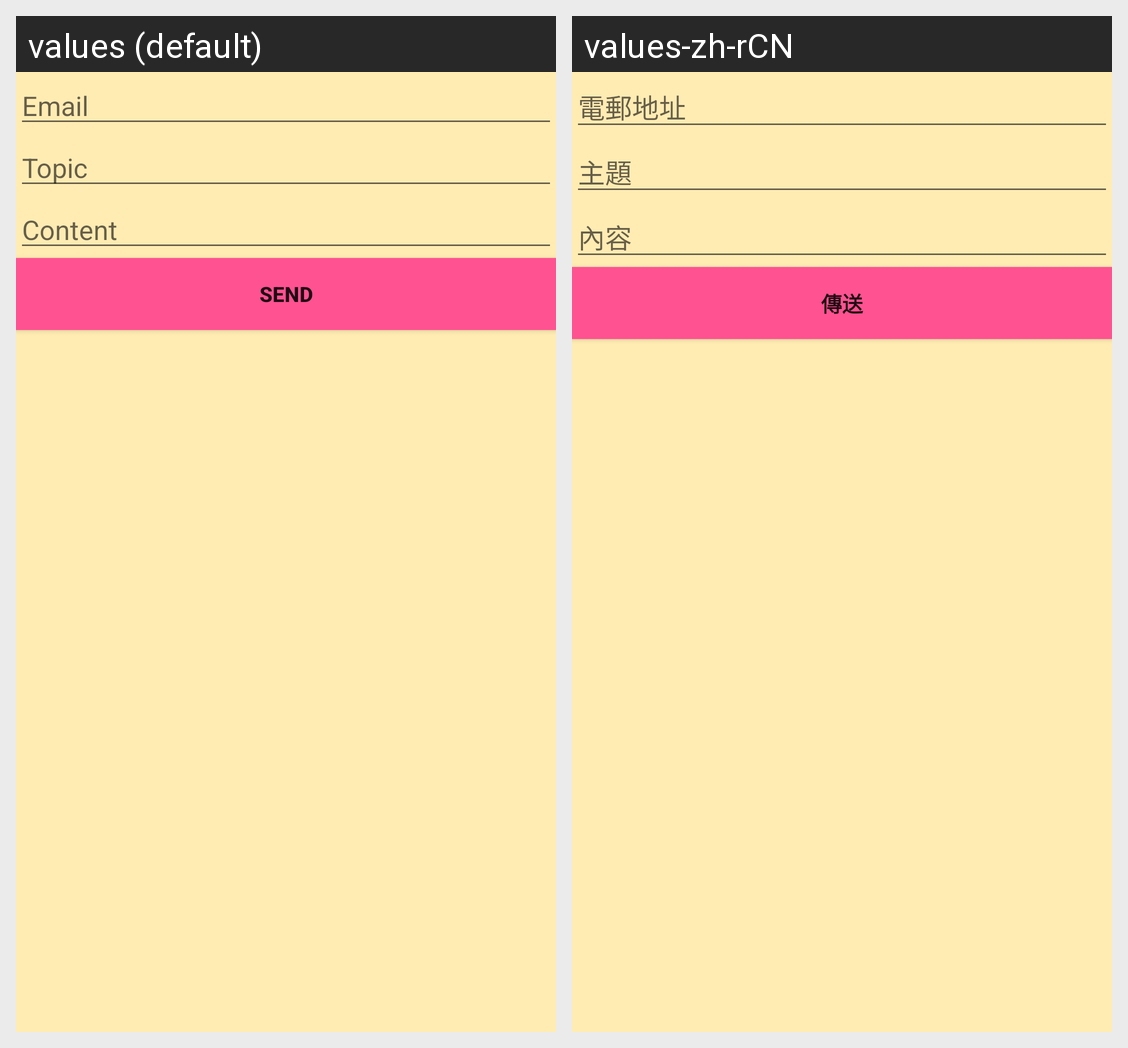

This grid shows one Android layout under two languages. Give, for every string resource on the screen, its name, the default text and each shown locale's text.
Android screen res/layout/activity_insert.xml rendered under 2 locales, left to right: values (default), values-zh-rCN. Device: Nexus 5 (rendered at 1080×1920; each locale shown at half size, 540×960, under a caption strip naming it); theme AppTheme.
Strings drawn on this screen, with the default value and each locale's value (text and hints the layout hard-codes, and strings that could not be matched under every locale, appear in the picture but are not listed):

email
  values: Email
  values-zh-rCN: 電郵地址

topic
  values: Topic
  values-zh-rCN: 主題

content
  values: Content
  values-zh-rCN: 內容

send
  values: Send
  values-zh-rCN: 傳送
